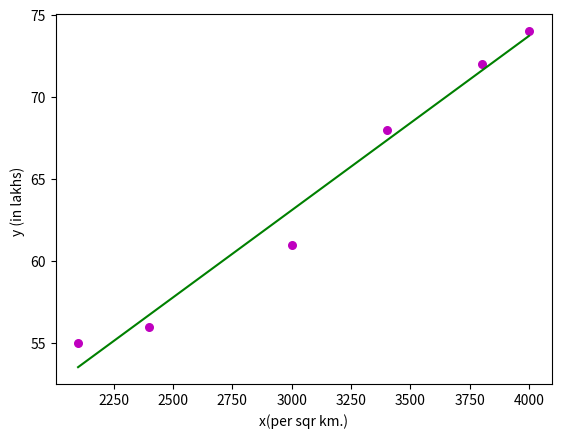

Write the Python code that produced this figure.
import numpy as np
import matplotlib.pyplot as plt

def estimate_coef(x, y):
	# number of observations/points
	n = np.size(x)

	# mean of x and y vector
	m_x = np.mean(x)
	m_y = np.mean(y)

	# calculating cross-deviation and deviation about x
	SS_xy = np.sum(y*x) - n*m_y*m_x
	SS_xx = np.sum(x*x) - n*m_x*m_x

	# calculating regression coefficients
	b_1 = SS_xy / SS_xx
	b_0 = m_y - b_1*m_x

	return (b_0, b_1)

def plot_regression_line(x, y, b):
	# plotting the actual points as scatter plot
	plt.scatter(x, y, color = "m",
			marker = "o", s = 30)

	# predicted response vector
	y_pred = b[0] + b[1]*x

	# plotting the regression line
	plt.plot(x, y_pred, color = "g")

	# putting labels
	plt.xlabel('x(per sqr km.)')
	plt.ylabel('y (in lakhs) ')

	# function to show plot
	plt.show()

def main():
	# observations / data
	x = np.array([2100,2400,3000,3400,3800,4000])
	y = np.array([55,56,61,68,72,74])

	# estimating coefficients
	b = estimate_coef(x, y)
	print("Estimated coefficients:\nb_0 = {} \
		\nb_1 = {}".format(b[0], b[1]))

	# plotting regression line
	plot_regression_line(x, y, b)

if __name__ == "__main__":
	main()